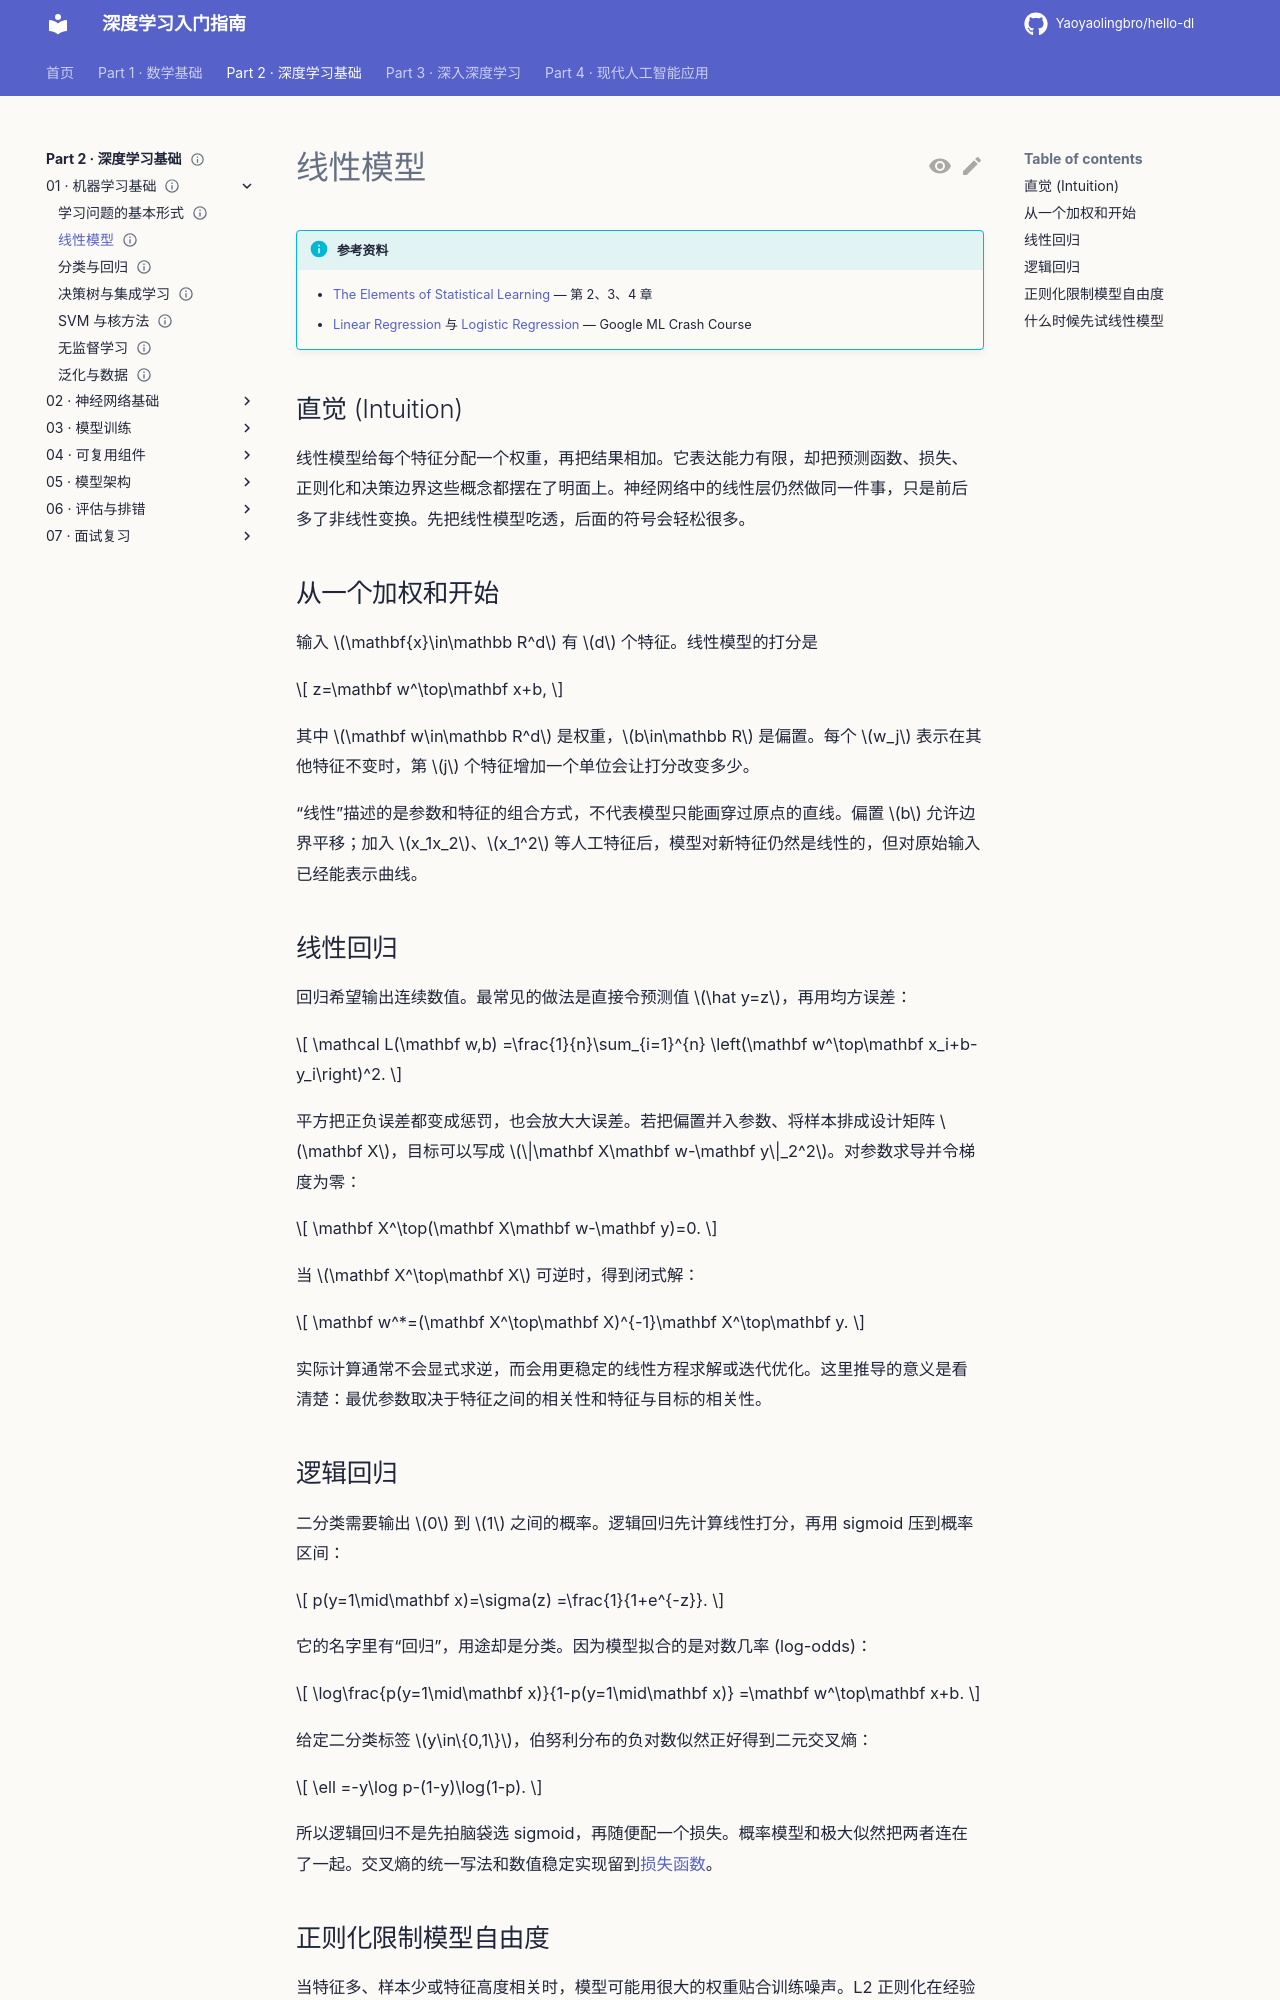

repository: Yaoyaolingbro/hello-dl · page: 02-deep-learning/01-machine-learning-basics/linear-models/index.html · generator: mkdocs

---
level: basic
roles:
  - core
  - interview
prerequisites:
  - 学习问题的基本形式
estimated_time: 35min
status: complete
---

# 线性模型

!!! info "参考资料"
    - [The Elements of Statistical Learning](https://hastie.su.domains/ElemStatLearn/) — 第 2、3、4 章
    - [Linear Regression](https://developers.google.com/machine-learning/crash-course/linear-regression) 与 [Logistic Regression](https://developers.google.com/machine-learning/crash-course/logistic-regression) — Google ML Crash Course

## 直觉 (Intuition)

线性模型给每个特征分配一个权重，再把结果相加。它表达能力有限，却把预测函数、损失、正则化和决策边界这些概念都摆在了明面上。神经网络中的线性层仍然做同一件事，只是前后多了非线性变换。先把线性模型吃透，后面的符号会轻松很多。

## 从一个加权和开始

输入 $\mathbf{x}\in\mathbb R^d$ 有 $d$ 个特征。线性模型的打分是

$$
z=\mathbf w^\top\mathbf x+b,
$$

其中 $\mathbf w\in\mathbb R^d$ 是权重，$b\in\mathbb R$ 是偏置。每个 $w_j$ 表示在其他特征不变时，第 $j$ 个特征增加一个单位会让打分改变多少。

“线性”描述的是参数和特征的组合方式，不代表模型只能画穿过原点的直线。偏置 $b$ 允许边界平移；加入 $x_1x_2$、$x_1^2$ 等人工特征后，模型对新特征仍然是线性的，但对原始输入已经能表示曲线。

## 线性回归

回归希望输出连续数值。最常见的做法是直接令预测值 $\hat y=z$，再用均方误差：

$$
\mathcal L(\mathbf w,b)
=\frac{1}{n}\sum_{i=1}^{n}
\left(\mathbf w^\top\mathbf x_i+b-y_i\right)^2.
$$

平方把正负误差都变成惩罚，也会放大大误差。若把偏置并入参数、将样本排成设计矩阵 $\mathbf X$，目标可以写成 $\|\mathbf X\mathbf w-\mathbf y\|_2^2$。对参数求导并令梯度为零：

$$
\mathbf X^\top(\mathbf X\mathbf w-\mathbf y)=0.
$$

当 $\mathbf X^\top\mathbf X$ 可逆时，得到闭式解：

$$
\mathbf w^*=(\mathbf X^\top\mathbf X)^{-1}\mathbf X^\top\mathbf y.
$$

实际计算通常不会显式求逆，而会用更稳定的线性方程求解或迭代优化。这里推导的意义是看清楚：最优参数取决于特征之间的相关性和特征与目标的相关性。
